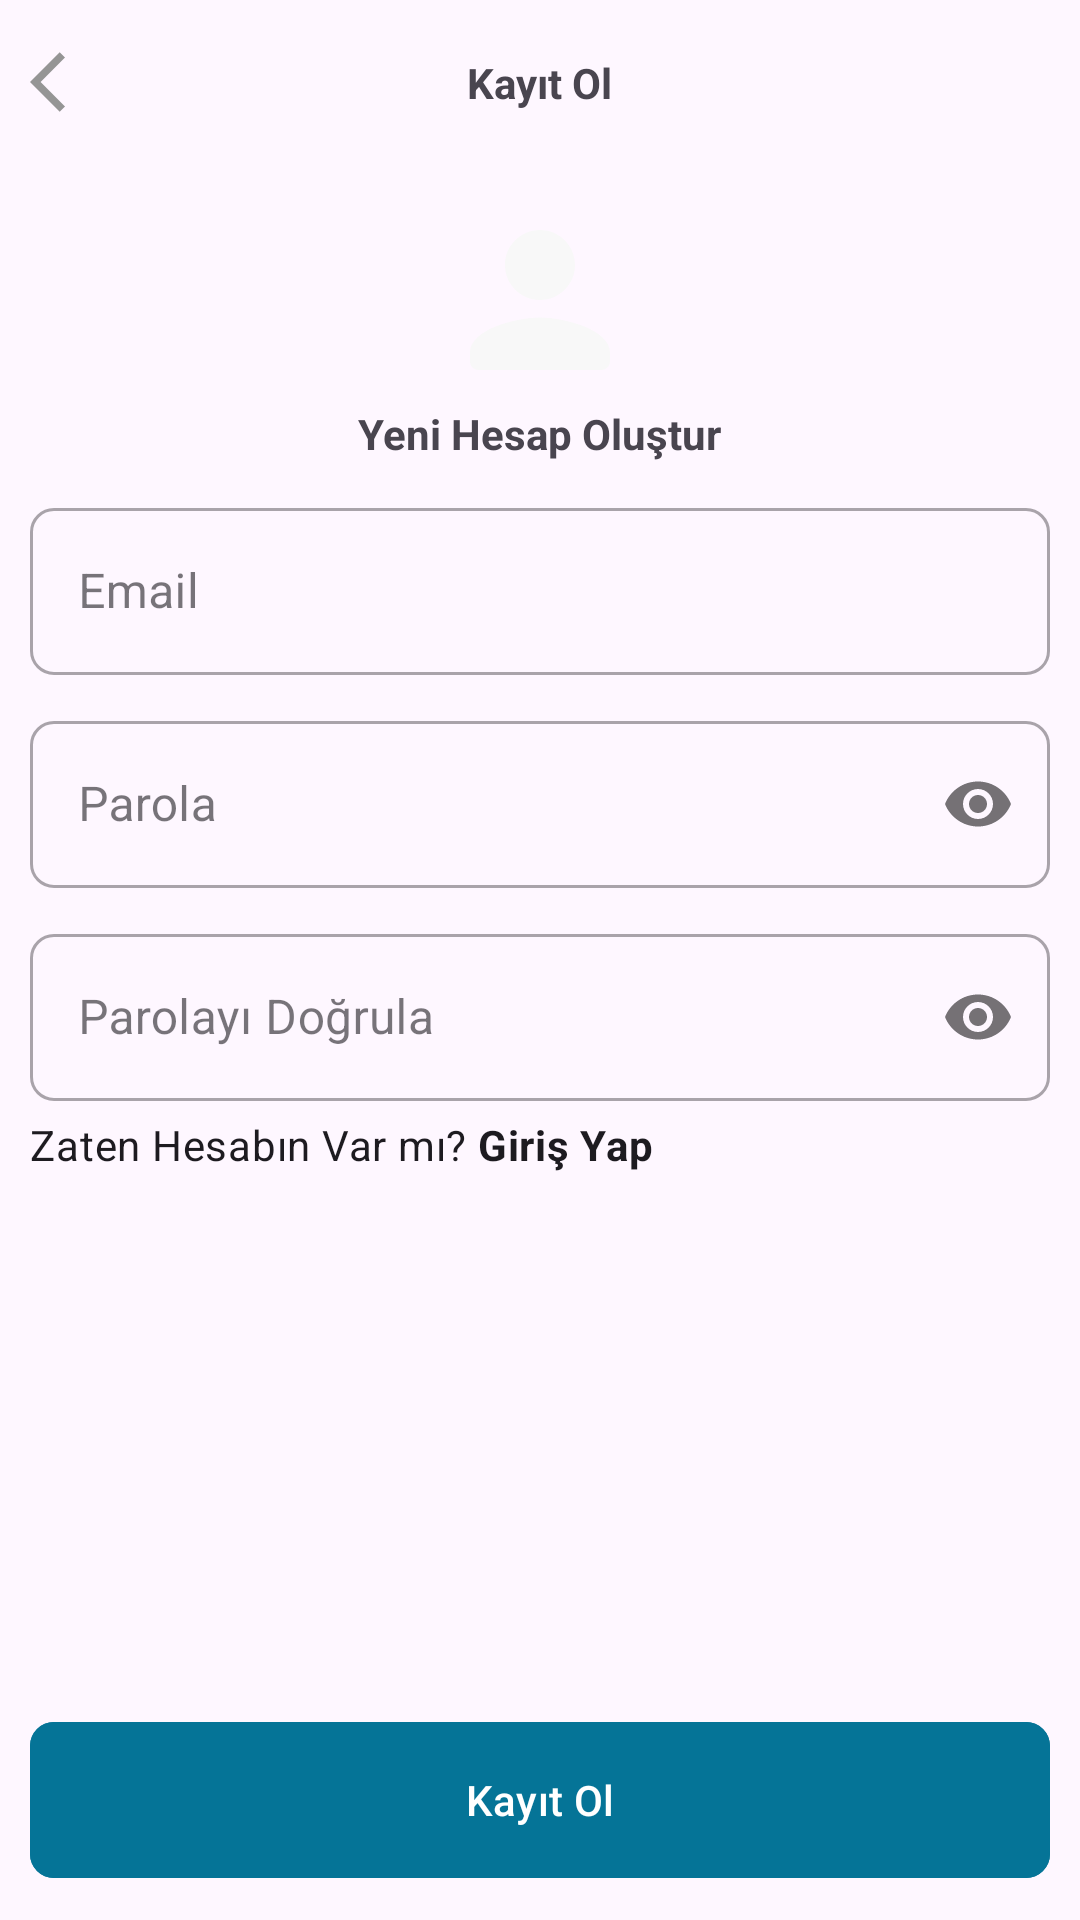

Layout XML and referenced resources for this Android screen:
<!-- AndroidManifest.xml: application theme Theme.Fp_v2 -->
<!-- res/layout/activity_register_email.xml -->
<?xml version="1.0" encoding="utf-8"?>
<RelativeLayout
    xmlns:android="http://schemas.android.com/apk/res/android"
    xmlns:app="http://schemas.android.com/apk/res-auto"
    xmlns:tools="http://schemas.android.com/tools"
    android:layout_width="match_parent"
    android:layout_height="match_parent"

    tools:context=".RegisterEmailActivity">

    <RelativeLayout
        android:id="@+id/toolbarRl"
        android:layout_width="match_parent"
        android:layout_height="@dimen/m_toolbar_height">

        <ImageButton
            android:id="@+id/toolbarBackBtn"
            android:layout_width="wrap_content"
            android:layout_height="wrap_content"
            android:src="@drawable/ic_back"
            android:background="@android:color/transparent"
            android:padding="10dp"
            android:layout_centerVertical="true"/>
        <TextView
            android:id="@+id/toolbarTitleTv"
            android:layout_width="wrap_content"
            android:layout_height="wrap_content"
            android:text="Kayıt Ol"
            android:layout_centerInParent="true"
            android:textStyle="bold"
            />
        
        <View
            android:layout_width="match_parent"
            android:layout_height="1dp"
            android:layout_alignParentBottom="true"
            android:background="@color/colorGray02"/>
    </RelativeLayout>

    <RelativeLayout
        android:layout_below="@id/toolbarRl"
        android:layout_width="match_parent"
        android:layout_height="match_parent"
        android:padding="10dp">
        <com.google.android.material.imageview.ShapeableImageView
            android:id="@+id/profileIv"
            android:layout_width="70dp"
            android:layout_height="70dp"
            android:layout_centerHorizontal="true"
            android:src="@drawable/ic_person_white"
            android:background="@color/colorGray01"
            app:shapeAppearanceOverlay="@style/ImageStyle_Circle"/>

        <TextView
            android:id="@+id/registerLabelTv"
            android:layout_width="wrap_content"
            android:layout_height="wrap_content"
            android:text="Yeni Hesap Oluştur"
            android:textStyle="bold"
            android:layout_below="@id/profileIv"
            android:layout_centerHorizontal="true"/>

        <com.google.android.material.textfield.TextInputLayout
            android:id="@+id/emailTil"
            android:layout_width="match_parent"
            android:layout_height="wrap_content"
            android:layout_below="@id/registerLabelTv"
            android:layout_marginTop="10dp"
            app:boxCornerRadiusBottomEnd="8dp"
            app:boxCornerRadiusBottomStart="8dp"
            app:boxCornerRadiusTopEnd="8dp"
            app:boxCornerRadiusTopStart="8dp"
            android:hint="Email"

            style="@style/Widget.MaterialComponents.TextInputLayout.OutlinedBox">
            <EditText
                android:id="@+id/emailEt"
                android:layout_width="match_parent"
                android:layout_height="wrap_content"
                android:inputType="textEmailAddress"
                />
        </com.google.android.material.textfield.TextInputLayout>

        <com.google.android.material.textfield.TextInputLayout
            android:id="@+id/passwordTil"
            android:layout_width="match_parent"
            android:layout_height="wrap_content"
            android:layout_below="@id/emailTil"
            android:layout_marginTop="10dp"
            app:boxCornerRadiusBottomEnd="8dp"
            app:boxCornerRadiusBottomStart="8dp"
            app:boxCornerRadiusTopEnd="8dp"
            app:boxCornerRadiusTopStart="8dp"
            android:hint="Parola"
            app:passwordToggleEnabled="true"
            style="@style/Widget.MaterialComponents.TextInputLayout.OutlinedBox">

            <EditText
                android:id="@+id/passwordEt"
                android:layout_width="match_parent"
                android:layout_height="wrap_content"
                android:inputType="textPassword"
                />
        </com.google.android.material.textfield.TextInputLayout>

        <com.google.android.material.textfield.TextInputLayout
            android:id="@+id/cPasswordTil"
            android:layout_width="match_parent"
            android:layout_height="wrap_content"
            android:layout_below="@id/passwordTil"
            android:layout_marginTop="10dp"
            app:boxCornerRadiusBottomEnd="8dp"
            app:boxCornerRadiusBottomStart="8dp"
            app:boxCornerRadiusTopEnd="8dp"
            app:boxCornerRadiusTopStart="8dp"
            android:hint="Parolayı Doğrula"
            app:passwordToggleEnabled="true"
            style="@style/Widget.MaterialComponents.TextInputLayout.OutlinedBox">

            <EditText
                android:id="@+id/cpasswordEt"
                android:layout_width="match_parent"
                android:layout_height="wrap_content"
                android:inputType="textPassword"
                />
        </com.google.android.material.textfield.TextInputLayout>

        <TextView
            android:id="@+id/haveAccountTv"
            android:layout_width="wrap_content"
            android:layout_height="wrap_content"
            android:text="@string/already_have_account_login"
            android:layout_below="@id/cPasswordTil"
            android:layout_marginTop="5dp"
            style="@style/TextAppearance.MaterialComponents.Body2"/>

        <com.google.android.material.button.MaterialButton
            android:id="@+id/RegisterBtn"
            android:backgroundTint="#057497"
            android:layout_width="match_parent"
            android:layout_height="wrap_content"
            android:text="Kayıt Ol"
            app:cornerRadius="8dp"
            android:layout_alignParentBottom="true"
            android:minHeight="@dimen/m_button_height"/>



    </RelativeLayout>



        </RelativeLayout>
<!-- resources referenced by this layout -->
<resources>
  <dimen name="m_button_height">60dp</dimen>
  <dimen name="m_toolbar_height">55dp</dimen>
  <!-- drawable ic_back (drawable) -->
  <vector android:autoMirrored="true" android:height="24dp"
      android:tint="#959595" android:viewportHeight="24"
      android:viewportWidth="24" android:width="24dp" xmlns:android="http://schemas.android.com/apk/res/android">
      <path android:fillColor="@android:color/white" android:pathData="M11.67,3.87L9.9,2.1 0,12l9.9,9.9 1.77,-1.77L3.54,12z"/>
  </vector>
  <!-- drawable ic_person_white (drawable) -->
  <vector android:height="24dp" android:tint="#F8F8F8"
      android:viewportHeight="24" android:viewportWidth="24"
      android:width="24dp" xmlns:android="http://schemas.android.com/apk/res/android">
      <path android:fillColor="@android:color/white" android:pathData="M12,12c2.21,0 4,-1.79 4,-4s-1.79,-4 -4,-4 -4,1.79 -4,4 1.79,4 4,4zM12,14c-2.67,0 -8,1.34 -8,4v1c0,0.55 0.45,1 1,1h14c0.55,0 1,-0.45 1,-1v-1c0,-2.66 -5.33,-4 -8,-4z"/>
  </vector>
  <string name="already_have_account_login">Zaten Hesabın Var mı? <b>Giriş Yap</b></string>
  <style name="ImageStyle_Circle">
          <item name="cornerSize">50%</item>
          <item name="cornerFamily">rounded</item>
      </style>
  <style name="Theme.Fp_v2" parent="Base.Theme.Fp_v2" />
  <style name="Base.Theme.Fp_v2" parent="Theme.Material3.DayNight.NoActionBar">
          
          
      </style>
</resources>
